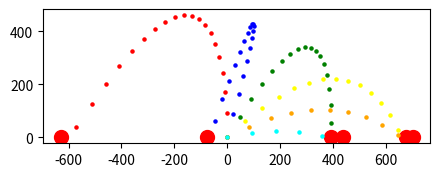

Generate this figure with matplotlib:
from matplotlib import pyplot as plt
import math # needed for math.sin, math.cos
plt.figure(figsize=(5,3.5)) # fix for repl.it plot bug
plt.gca().set_aspect('equal', adjustable='box')

distance_x = 0
distance_y = 0
velocity = 100
a_x = -3
a_y = -9.8
theta = 90
color = ['red', 'blue', 'green', 'yellow', 'orange', 'cyan']

class Velocity_components:
  velocity_x = velocity*math.cos(math.pi*theta/180)
  velocity_y = velocity*math.sin(math.pi*theta/180)
  def change_y (self, a_y):
    velo.velocity_y += a_y
    return velo.velocity_y
  def change_x (self, a_x):
    velo.velocity_x += a_x
    return velo.velocity_x

class Reset:
  def reset(self):
    global distance_x
    global distance_y
    velo.velocity_x = velocity*math.cos(math.pi*theta/180)
    velo.velocity_y = velocity*math.sin(math.pi*theta/180)
    distance_x = 0
    distance_y = 0 
    
velo = Velocity_components()
reset = Reset()

def change_dy (velocity_y):
  global distance_y
  global velo
  distance_y = distance_y + velocity_y

def change_dx (velocity_x):
  global distance_x
  global velo
  distance_x = distance_x + velocity_x

for i in range (0,6,1):
  print("initial x velocity = %2.2f"% velo.velocity_x, "when theta is %2d"% theta, "degrees")
  print("initial y velocity = %2.2f"% velo.velocity_y, "when theta is %2d"% theta, "degrees")
  for t in range (0,100,1):
    plt.scatter(distance_x, distance_y, s=5, c=color[i]) 
    plt.pause(0.01)
    change_dy(velo.change_y(a_y))
    change_dx(velo.change_x(a_x))
    if (distance_y < 0): 
      plt.scatter(distance_x, 0, s=100, c='r')
      plt.pause(0.01)
      break
  theta -= 15
  reset.reset()

